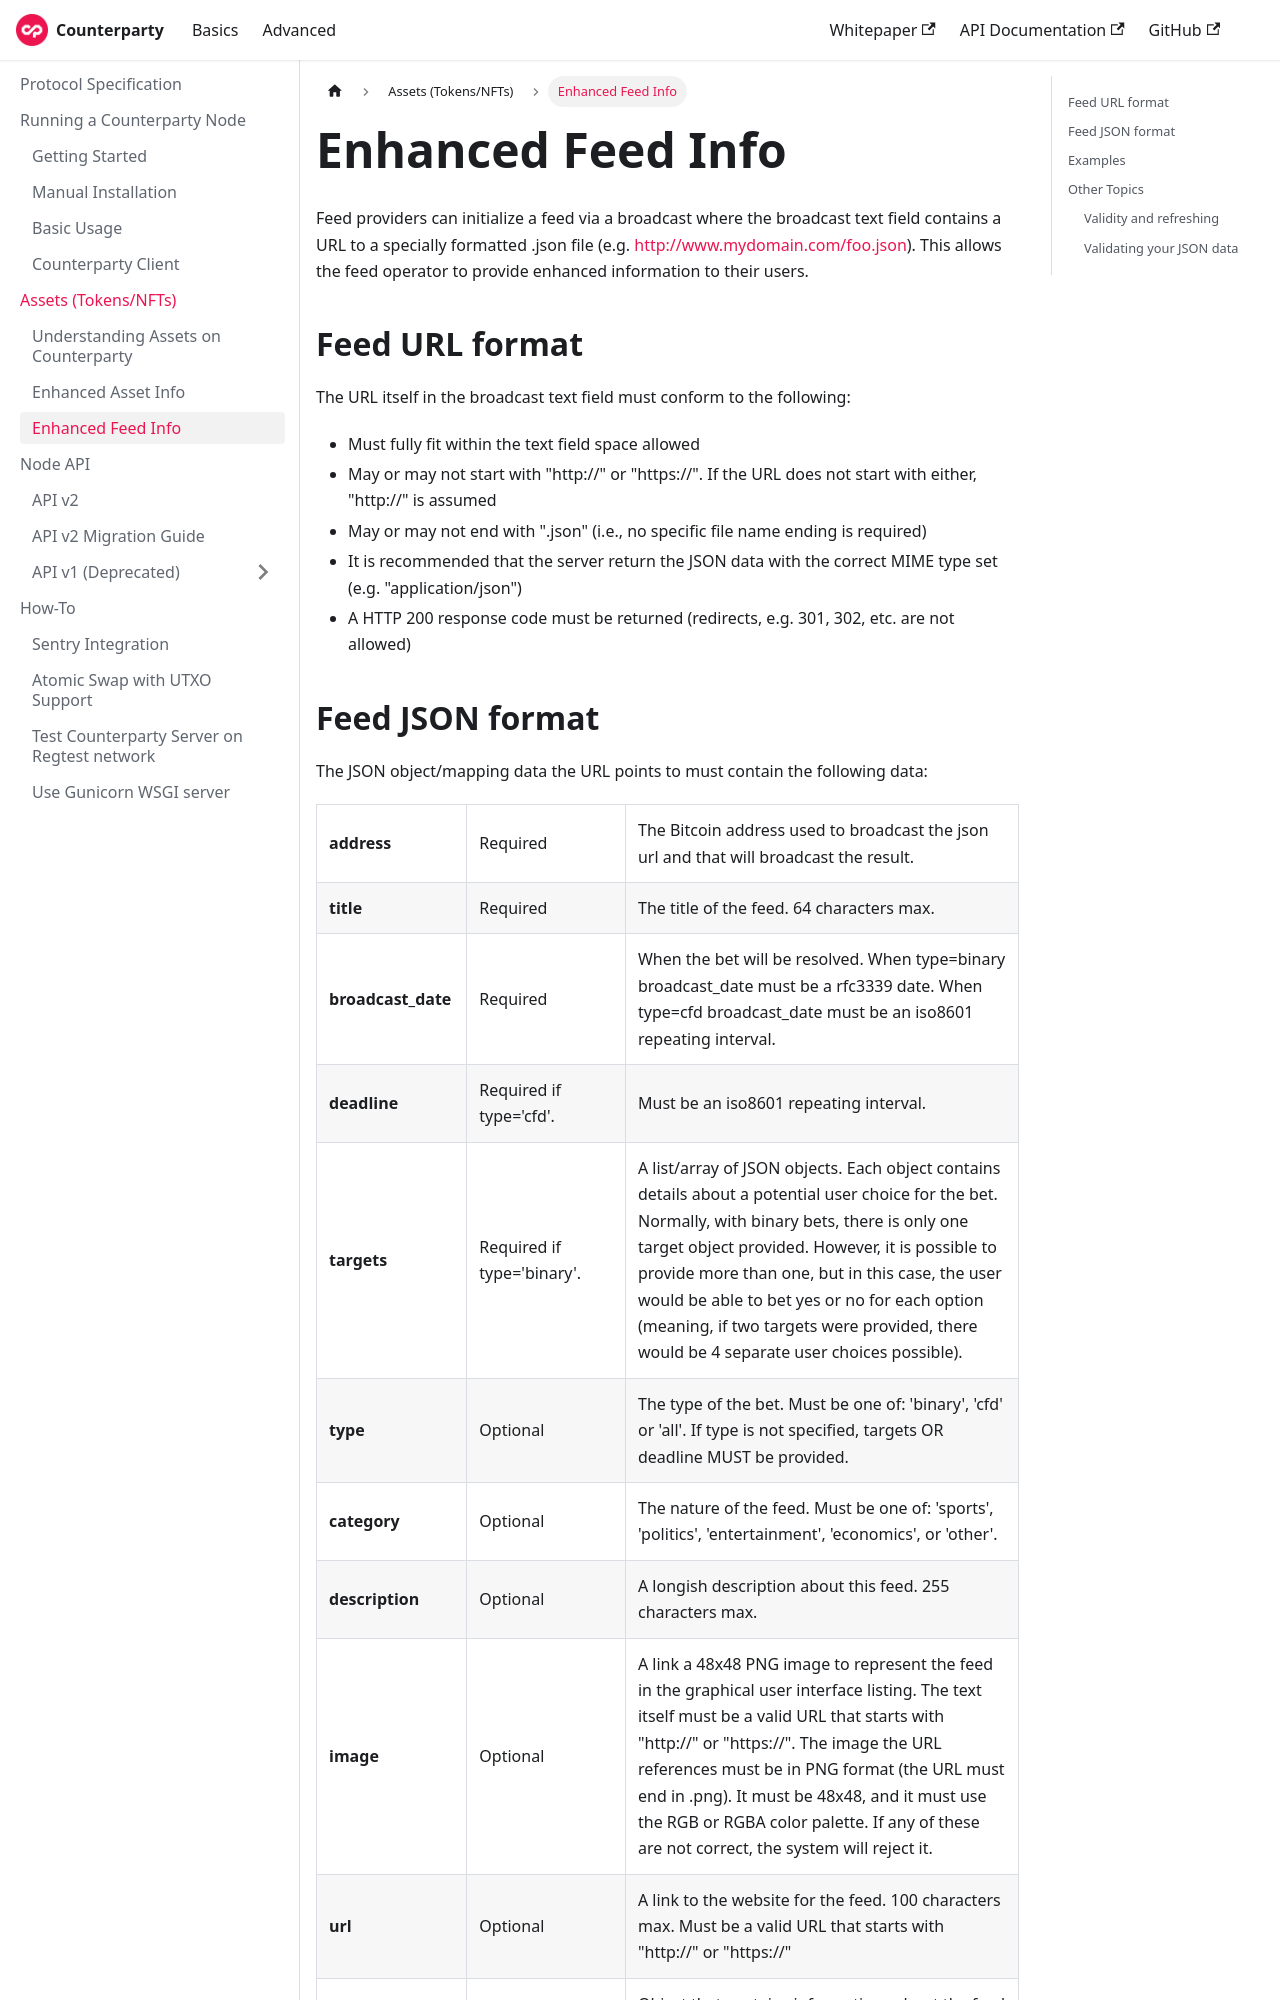

repository: CounterpartyXCP/Documentation · page: docs/advanced/assets/enhanced-feed/index.html · generator: docusaurus

---
title: Enhanced Feed Info
---

Feed providers can initialize a feed via a broadcast where the broadcast text field contains a URL to a specially formatted .json file (e.g. http://www.mydomain.com/foo.json). This allows the feed operator to provide enhanced information to their users.


## Feed URL format

The URL itself in the broadcast text field must conform to the following:
* Must fully fit within the text field space allowed
* May or may not start with "http://" or "https://". If the URL does not start with either, "http://" is assumed
* May or may not end with ".json" (i.e., no specific file name ending is required)
* It is recommended that the server return the JSON data with the correct MIME type set (e.g. "application/json")
* A HTTP 200 response code must be returned (redirects, e.g. 301, 302, etc. are not allowed)
